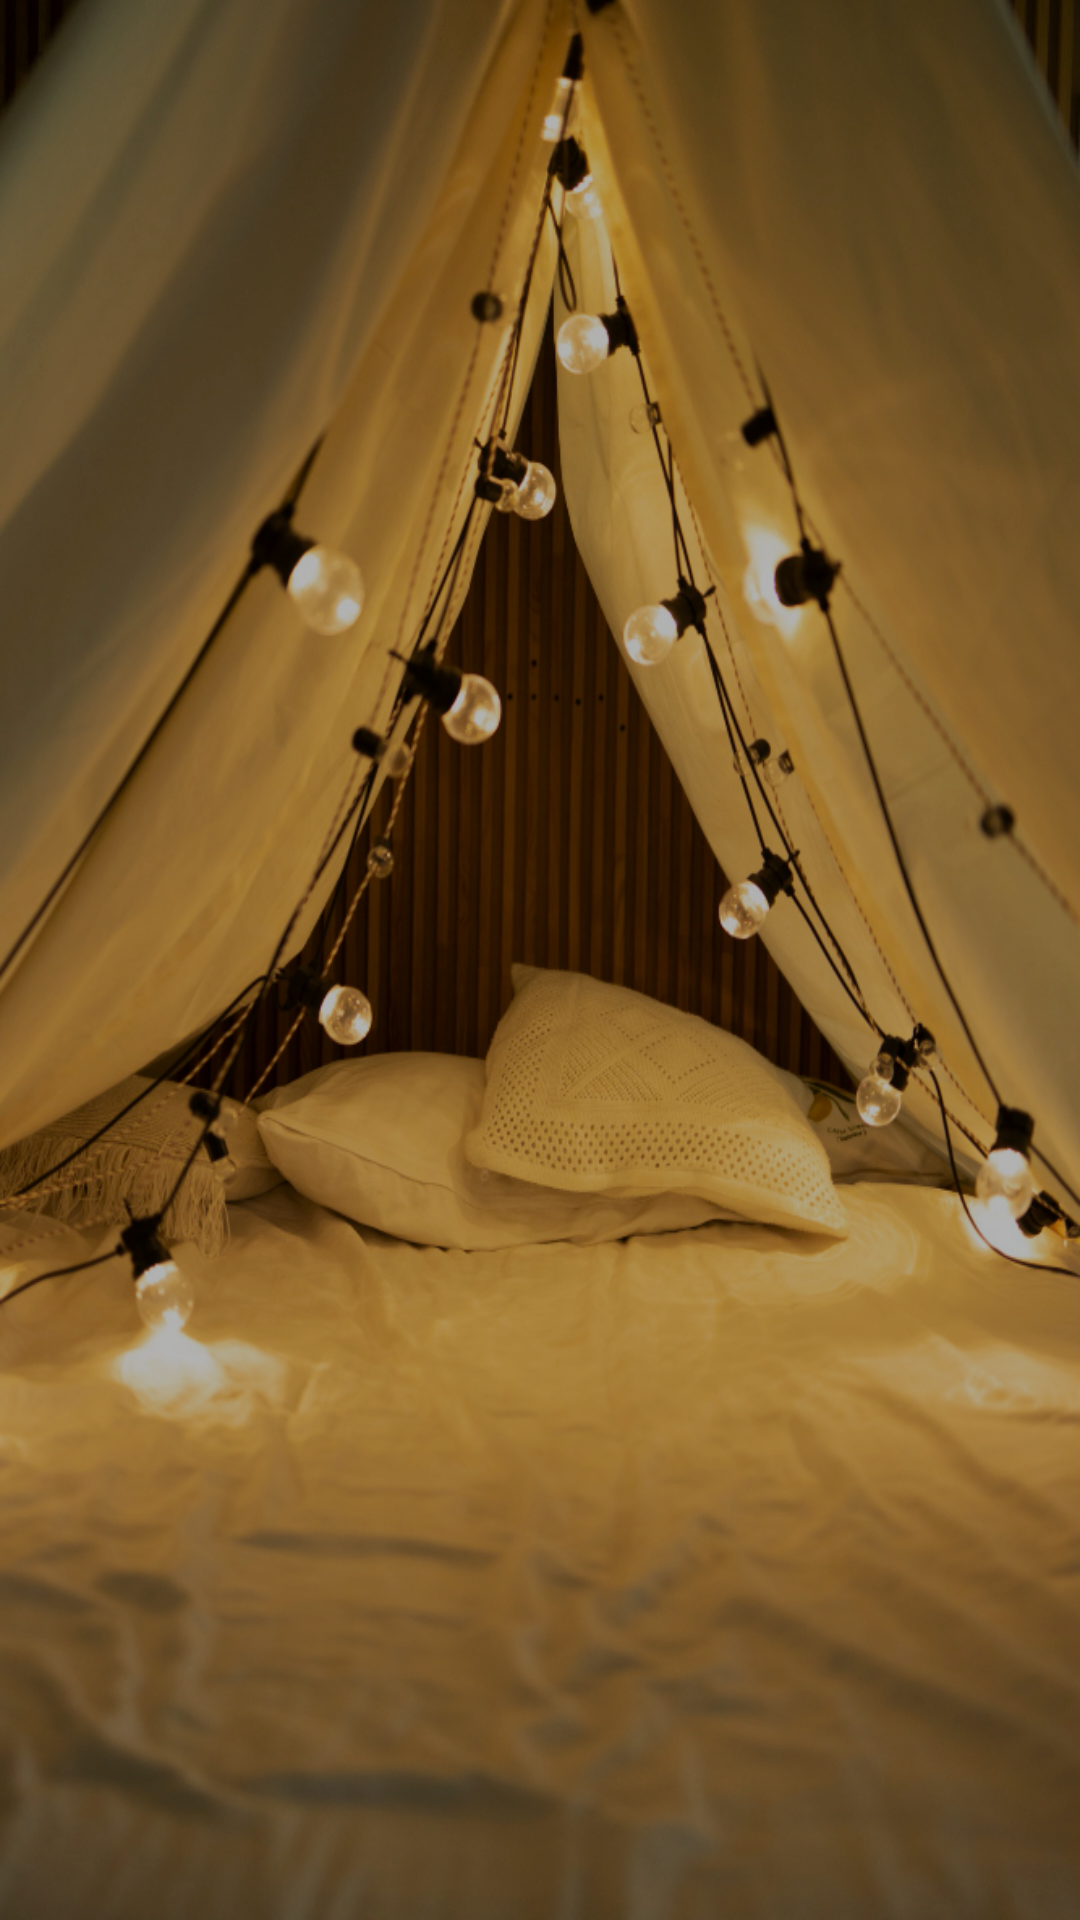

Produce the Android XML layout that renders to this screen, including the resource entries it uses.
<!-- AndroidManifest.xml: application theme Theme.AutomaTent -->
<!-- res/layout/activity_dev.xml -->
<?xml version="1.0" encoding="utf-8"?>
<RelativeLayout xmlns:android="http://schemas.android.com/apk/res/android"
    xmlns:app="http://schemas.android.com/apk/res-auto"
    xmlns:tools="http://schemas.android.com/tools"
    android:id="@+id/main"
    android:layout_width="match_parent"
    android:layout_height="match_parent"
    android:background="@drawable/bg"
    tools:context=".Dev">

    <RelativeLayout
        android:layout_width="match_parent"
        android:layout_height="match_parent"
        android:background="@color/black"
        android:alpha="0.3" />

    <ImageView
        android:id="@+id/backButton"
        android:layout_width="wrap_content"
        android:layout_height="wrap_content"
        android:layout_margin="16dp"
        android:src="@drawable/back"
        android:layout_alignParentStart="true"
        android:layout_alignParentTop="true" />

    <LinearLayout
        android:layout_width="match_parent"
        android:layout_height="match_parent"
        android:orientation="vertical"
        android:padding="35dp"
        android:id="@+id/dev">


    </LinearLayout>

</RelativeLayout>
<!-- resources referenced by this layout -->
<resources>
  <color name="black">#FF000000</color>
  <!-- drawable bg: png bitmap (drawable, 848531 bytes) -->
  <style name="Theme.AutomaTent" parent="Base.Theme.AutomaTent" />
  <style name="Base.Theme.AutomaTent" parent="Theme.Material3.DayNight.NoActionBar">
          
          
      </style>
</resources>
